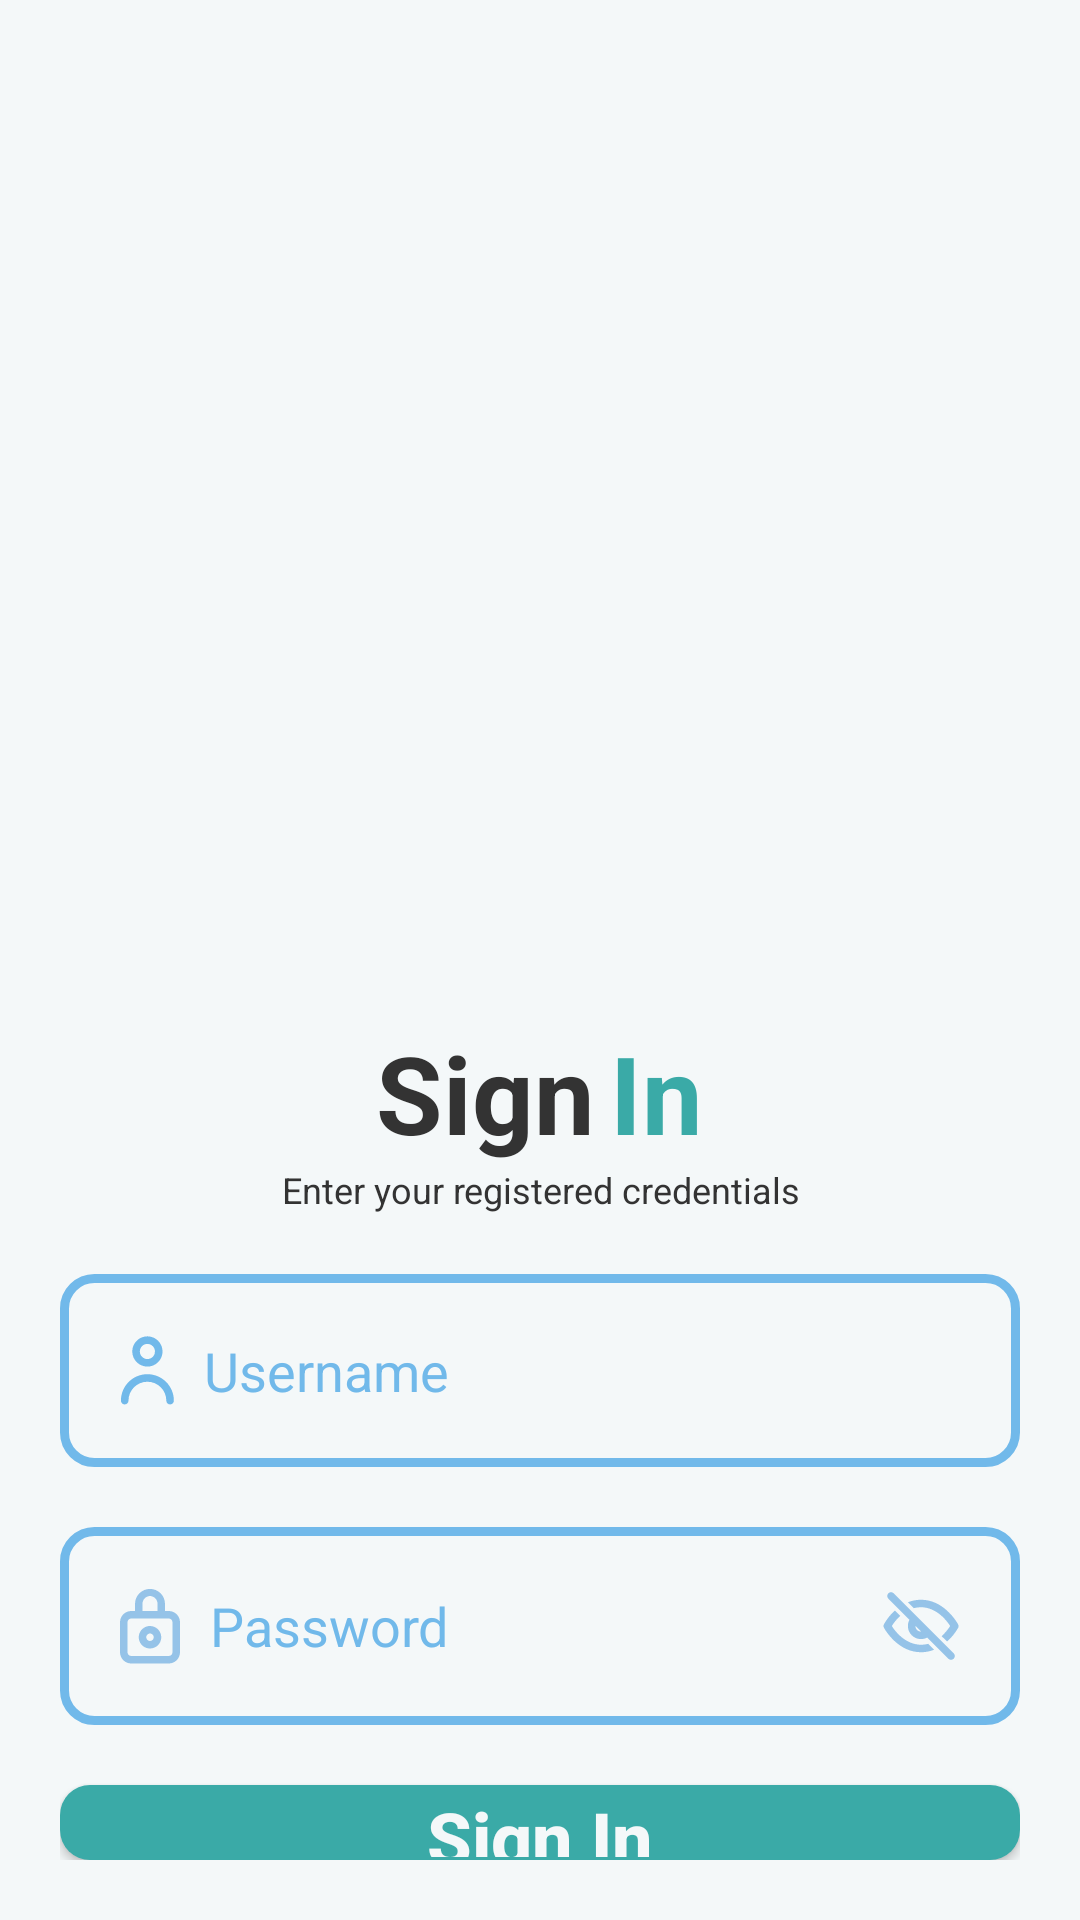

Reconstruct the res/layout file that produces this screen, plus the resources it refers to.
<!-- AndroidManifest.xml: application theme Theme.Pppb_uas -->
<!-- res/layout/activity_signin.xml -->
<?xml version="1.0" encoding="utf-8"?>
<RelativeLayout xmlns:android="http://schemas.android.com/apk/res/android"
    xmlns:app="http://schemas.android.com/apk/res-auto"
    xmlns:tools="http://schemas.android.com/tools"
    android:layout_width="match_parent"
    android:layout_height="match_parent"
    android:padding="20dp"
    android:background="@color/calmWhite"

    tools:context=".Views.Authentications.AuthenticationsActivity">

    
    <RelativeLayout
        android:id="@+id/rl_signup"
        android:layout_width="wrap_content"
        android:layout_height="wrap_content"
        android:layout_centerVertical="true">

        <ImageView
            android:id="@+id/iv_illustrations"
            android:layout_width="match_parent"
            android:layout_height="300dp"
            android:scaleType="centerInside"
            android:src="@drawable/il_sapiens5"/>

        <LinearLayout
            android:id="@+id/ll_header"
            android:layout_width="match_parent"
            android:layout_height="wrap_content"
            android:layout_marginTop="20dp"
            android:layout_below="@+id/iv_illustrations"
            android:gravity="center_horizontal"
            android:orientation="horizontal">

            <TextView
                android:layout_width="wrap_content"
                android:layout_height="wrap_content"
                android:layout_marginEnd="5dp"
                android:gravity="center"
                android:text="@string/sign"
                android:textAlignment="center"
                android:textColor="@color/calmBlack"
                android:textSize="36sp"
                android:textStyle="bold" />

            <TextView
                android:layout_width="wrap_content"
                android:layout_height="wrap_content"
                android:gravity="center"
                android:text="@string/in"
                android:textAlignment="center"
                android:textColor="@color/lightGreenBlue"
                android:textSize="36sp"
                android:textStyle="bold" />

        </LinearLayout>

        <TextView
            android:id="@+id/tv_descriptions"
            android:layout_width="match_parent"
            android:layout_height="wrap_content"
            android:layout_below="@+id/ll_header"
            android:layout_marginBottom="20dp"
            android:text="@string/auth_text1"
            android:textAlignment="center"
            android:textColor="@color/calmBlack"
            android:textSize="12sp"
            android:textStyle="normal" />

        <EditText
            android:id="@+id/et_username"
            android:layout_width="match_parent"
            android:layout_height="wrap_content"
            android:layout_below="@+id/tv_descriptions"
            android:layout_marginBottom="20dp"
            android:drawableLeft="@drawable/ic_user"
            android:drawableTint="@color/lightBlue"
            android:drawablePadding="10dp"
            android:background="@drawable/et_rounded"
            android:textColorHint="@color/lightBlue"
            android:textColor="@color/lightBlue"
            android:padding="20dp"
            android:inputType="textPersonName"
            android:hint="@string/username"/>

        <EditText
            android:id="@+id/et_password"
            android:layout_width="match_parent"
            android:layout_height="wrap_content"
            android:layout_below="@+id/et_username"
            android:layout_marginBottom="20dp"
            android:padding="20dp"
            android:drawableLeft="@drawable/ic_lock"
            android:drawableRight="@drawable/ic_unseen"
            android:drawablePadding="10dp"
            android:background="@drawable/et_rounded"
            android:hint="@string/password"
            android:inputType="textPassword"
            android:textColorHint="@color/lightBlue"
            android:textColor="@color/lightBlue"/>

        <Button
            android:id="@+id/btn_signin"
            app:backgroundTint="@color/lightGreenBlue"
            android:layout_width="match_parent"
            android:layout_height="wrap_content"
            android:layout_below="@+id/et_password"
            android:background="@drawable/btn_rounded"
            android:textAllCaps="false"
            android:text="@string/sign_in"
            android:textColor="@color/calmWhite"
            android:textSize="24sp"
            android:textStyle="bold"/>

        <LinearLayout
            android:id="@+id/ll_container1"
            android:layout_width="match_parent"
            android:layout_height="wrap_content"
            android:layout_marginTop="10dp"
            android:layout_below="@+id/btn_signin"
            android:gravity="center_horizontal"
            android:orientation="horizontal">

            <TextView
                android:layout_width="wrap_content"
                android:layout_height="wrap_content"
                android:layout_marginEnd="5dp"
                android:gravity="center"
                android:text="@string/do_not_have_an_account"
                android:textAlignment="center"
                android:textColor="@color/calmBlack"
                android:textSize="12sp" />

            <TextView
                android:id="@+id/tv_registerUser"
                android:layout_width="wrap_content"
                android:layout_height="wrap_content"
                android:gravity="center"
                android:text="@string/register_here"
                android:textAlignment="center"
                android:textColor="@color/lightGreenBlue"
                android:textSize="12sp"
                android:textStyle="bold"
                android:clickable="true"/>

        </LinearLayout>

    </RelativeLayout>

</RelativeLayout>
<!-- resources referenced by this layout -->
<resources>
  <color name="calmBlack">#333333</color>
  <color name="calmWhite">#F4F8F9</color>
  <color name="lightBlue">#71B9EA</color>
  <color name="lightGreenBlue">#3AAAA7</color>
  <!-- drawable btn_rounded (drawable) -->
  <?xml version="1.0" encoding="UTF-8"?>
  <shape xmlns:android="http://schemas.android.com/apk/res/android">
    <solid android:color="@color/lightGreenBlue"/>
  
    <padding android:left="1dp"
        android:top="1dp"
        android:right="1dp"
        android:bottom="1dp"/>
  
    <corners
        android:bottomRightRadius="10dp"
        android:bottomLeftRadius="10dp"
        android:topLeftRadius="10dp"
        android:topRightRadius="10dp"/>
  
  </shape>
  <!-- drawable et_rounded (drawable) -->
  <?xml version="1.0" encoding="UTF-8"?>
  <shape xmlns:android="http://schemas.android.com/apk/res/android">
    <solid android:color="#00000000"/>
  
    <stroke
        android:width="3dp"
        android:color="@color/lightBlue"/>
  
    <padding android:left="1dp"
        android:top="1dp"
        android:right="1dp"
        android:bottom="1dp"/>
  
    <corners
        android:bottomRightRadius="10dp"
        android:bottomLeftRadius="10dp"
        android:topLeftRadius="10dp"
        android:topRightRadius="10dp"/>
  </shape>
  <string name="auth_text1">Enter your registered credentials</string>
  <string name="do_not_have_an_account">do not have an account ?</string>
  <string name="in">In</string>
  <string name="password">Password</string>
  <string name="register_here">register here!</string>
  <string name="sign">Sign</string>
  <string name="sign_in">Sign In</string>
  <string name="username">Username</string>
  <style name="Theme.Pppb_uas" parent="Theme.MaterialComponents.DayNight.NoActionBar">
          
          <item name="colorPrimary">@color/purple_500</item>
          <item name="colorPrimaryVariant">@color/purple_700</item>
          <item name="colorOnPrimary">@color/white</item>
  
          
          <item name="colorSecondary">@color/teal_200</item>
          <item name="colorSecondaryVariant">@color/teal_700</item>
          <item name="colorOnSecondary">@color/black</item>
  
          
          <item name="android:navigationBarColor">@android:color/transparent</item>
          <item name="android:statusBarColor">@color/calmWhite</item>
          <item name="android:windowLightNavigationBar">true</item>
          <item name="android:windowLightStatusBar">true</item>
  
      </style>
  <color name="purple_500">#FF6200EE</color>
  <color name="purple_700">#FF3700B3</color>
  <color name="white">#FFFFFFFF</color>
  <color name="teal_200">#FF03DAC5</color>
  <color name="teal_700">#FF018786</color>
  <color name="black">#FF000000</color>
</resources>
